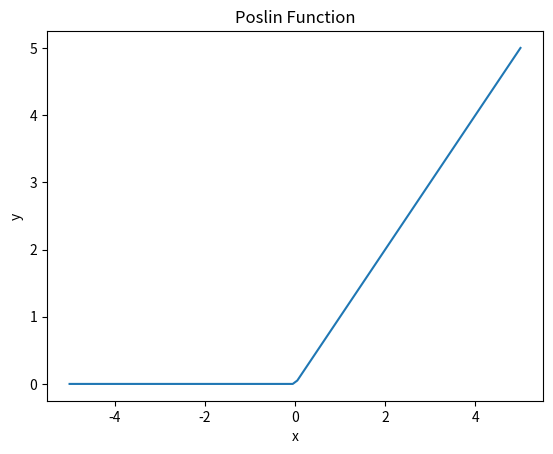
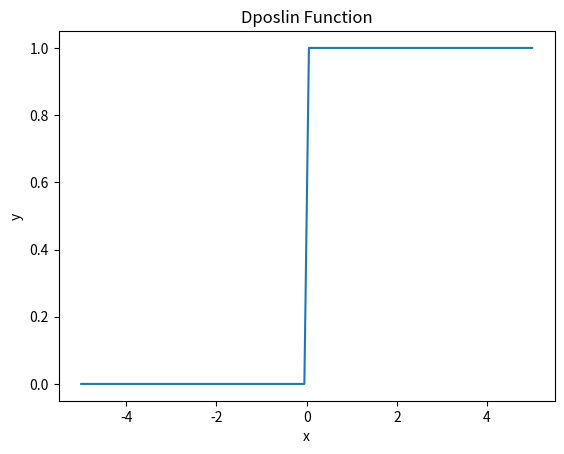

The script that saved these images, in order:
import numpy as np
import matplotlib.pyplot as plt

# Task 4 Lab1

#  %%-----------------------------------------
p = np.linspace(start=-5, stop=5, num=100)


#  %%-----------------------------------------

def poslin(n):
    return np.where(n < 0.0, 0, n)


def dposlin(n):
    return np.where(n < 0.0, 0, 1)

t = poslin(p)
plt.plot(p, t, ls='-')
plt.xlabel('x')
plt.ylabel('y')
plt.title('Poslin Function')
plt.show()
#  %%-----------------------------------------

d = dposlin(p)
plt.plot(p, d, ls='-')
plt.xlabel('x')
plt.ylabel('y')
plt.title('Dposlin Function')
plt.show()


#  %%-----------------------------------------


def writeToFilePoslin():
    print('PoslinFunction')
    with open('D:\Політех\ІІ курс\Методи штучного інтелекту\Lab\Lab 1\Readme.txt', 'w') as f1:
        for i in np.arange(-5, 5, 0.1):
            t = poslin(i)
            print("x= ", i, "y=", t, file=f1)
            print("x=", i, "y=", t)


writeToFilePoslin()


def writeToFileDposlin():
    print('Dposlin Function')
    with open('D:\Політех\ІІ курс\Методи штучного інтелекту\Lab\Lab 1\DReadme.txt', 'w') as f1:
        for i in np.arange(-5, 5, 0.1):
            t = dposlin(i)
            print("x= ", i, "y=", t, file=f1)
            print("x= ", i, "y=", t)


writeToFileDposlin()
